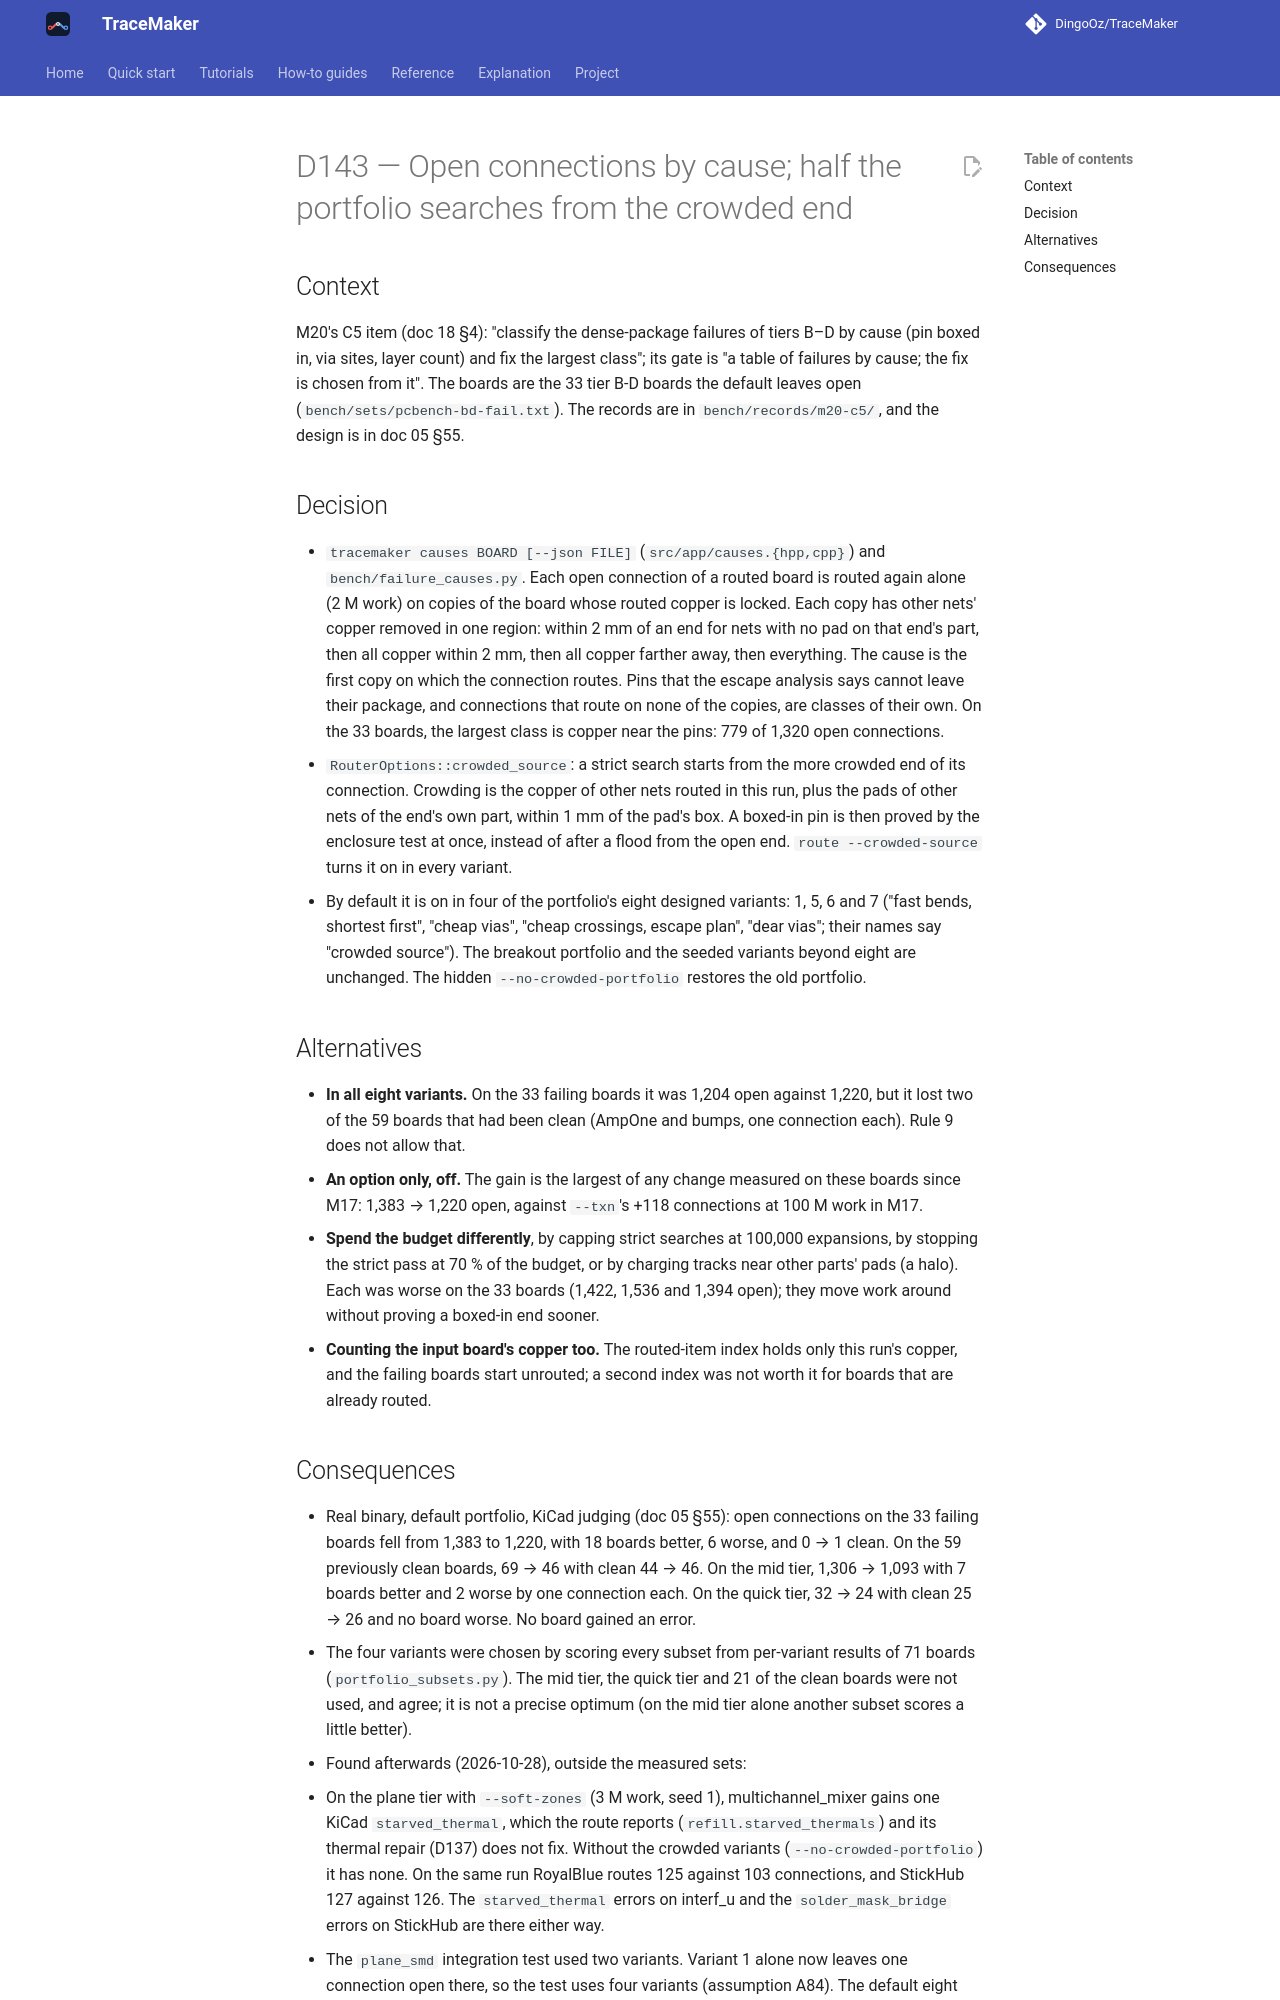

repository: DingoOz/TraceMaker · page: dev/decisions/D143/index.html · generator: mkdocs

---
id: D143
title: "Open connections by cause; half the portfolio searches from the crowded end"
status: accepted
date: 2026-10-27
docs: ["05", "18", "11"]
---

# D143 — Open connections by cause; half the portfolio searches from the crowded end

## Context

M20's C5 item (doc 18 §4): "classify the dense-package failures of tiers B–D by cause (pin boxed in, via sites, layer count) and fix
the largest class"; its gate is "a table of failures by cause; the fix is chosen from it". The boards are the 33 tier B-D boards
the default leaves open (`bench/sets/pcbench-bd-fail.txt`). The records are in `bench/records/m20-c5/`, and the design is in
doc 05 §55.

## Decision

- `tracemaker causes BOARD [--json FILE]` (`src/app/causes.{hpp,cpp}`) and `bench/failure_causes.py`. Each open connection of a
  routed board is routed again alone (2 M work) on copies of the board whose routed copper is locked. Each copy has other nets' copper
  removed in one region: within 2 mm of an end for nets with no pad on that end's part, then all copper within 2 mm, then all copper
  farther away, then everything. The cause is the first copy on which the connection routes. Pins that the escape analysis says
  cannot leave their package, and connections that route on none of the copies, are classes of their own. On the 33 boards, the
  largest class is copper near the pins: 779 of 1,320 open connections.
- `RouterOptions::crowded_source`: a strict search starts from the more crowded end of its connection. Crowding is the copper of
  other nets routed in this run, plus the pads of other nets of the end's own part, within 1 mm of the pad's box. A boxed-in pin is
  then proved by the enclosure test at once, instead of after a flood from the open end. `route --crowded-source` turns it on in
  every variant.
- By default it is on in four of the portfolio's eight designed variants: 1, 5, 6 and 7 ("fast bends, shortest first", "cheap
  vias", "cheap crossings, escape plan", "dear vias"; their names say "crowded source"). The breakout portfolio and the seeded
  variants beyond eight are unchanged. The hidden `--no-crowded-portfolio` restores the old portfolio.

## Alternatives

- **In all eight variants.** On the 33 failing boards it was 1,204 open against 1,220, but it lost two of the 59 boards that had
  been clean (AmpOne and bumps, one connection each). Rule 9 does not allow that.
- **An option only, off.** The gain is the largest of any change measured on these boards since M17: 1,383 → 1,220 open, against
  `--txn`'s +118 connections at 100 M work in M17.
- **Spend the budget differently**, by capping strict searches at 100,000 expansions, by stopping the strict pass at 70 % of the
  budget, or by charging tracks near other parts' pads (a halo). Each was worse on the 33 boards (1,422, 1,536 and 1,394 open); they
  move work around without proving a boxed-in end sooner.
- **Counting the input board's copper too.** The routed-item index holds only this run's copper, and the failing boards start
  unrouted; a second index was not worth it for boards that are already routed.
